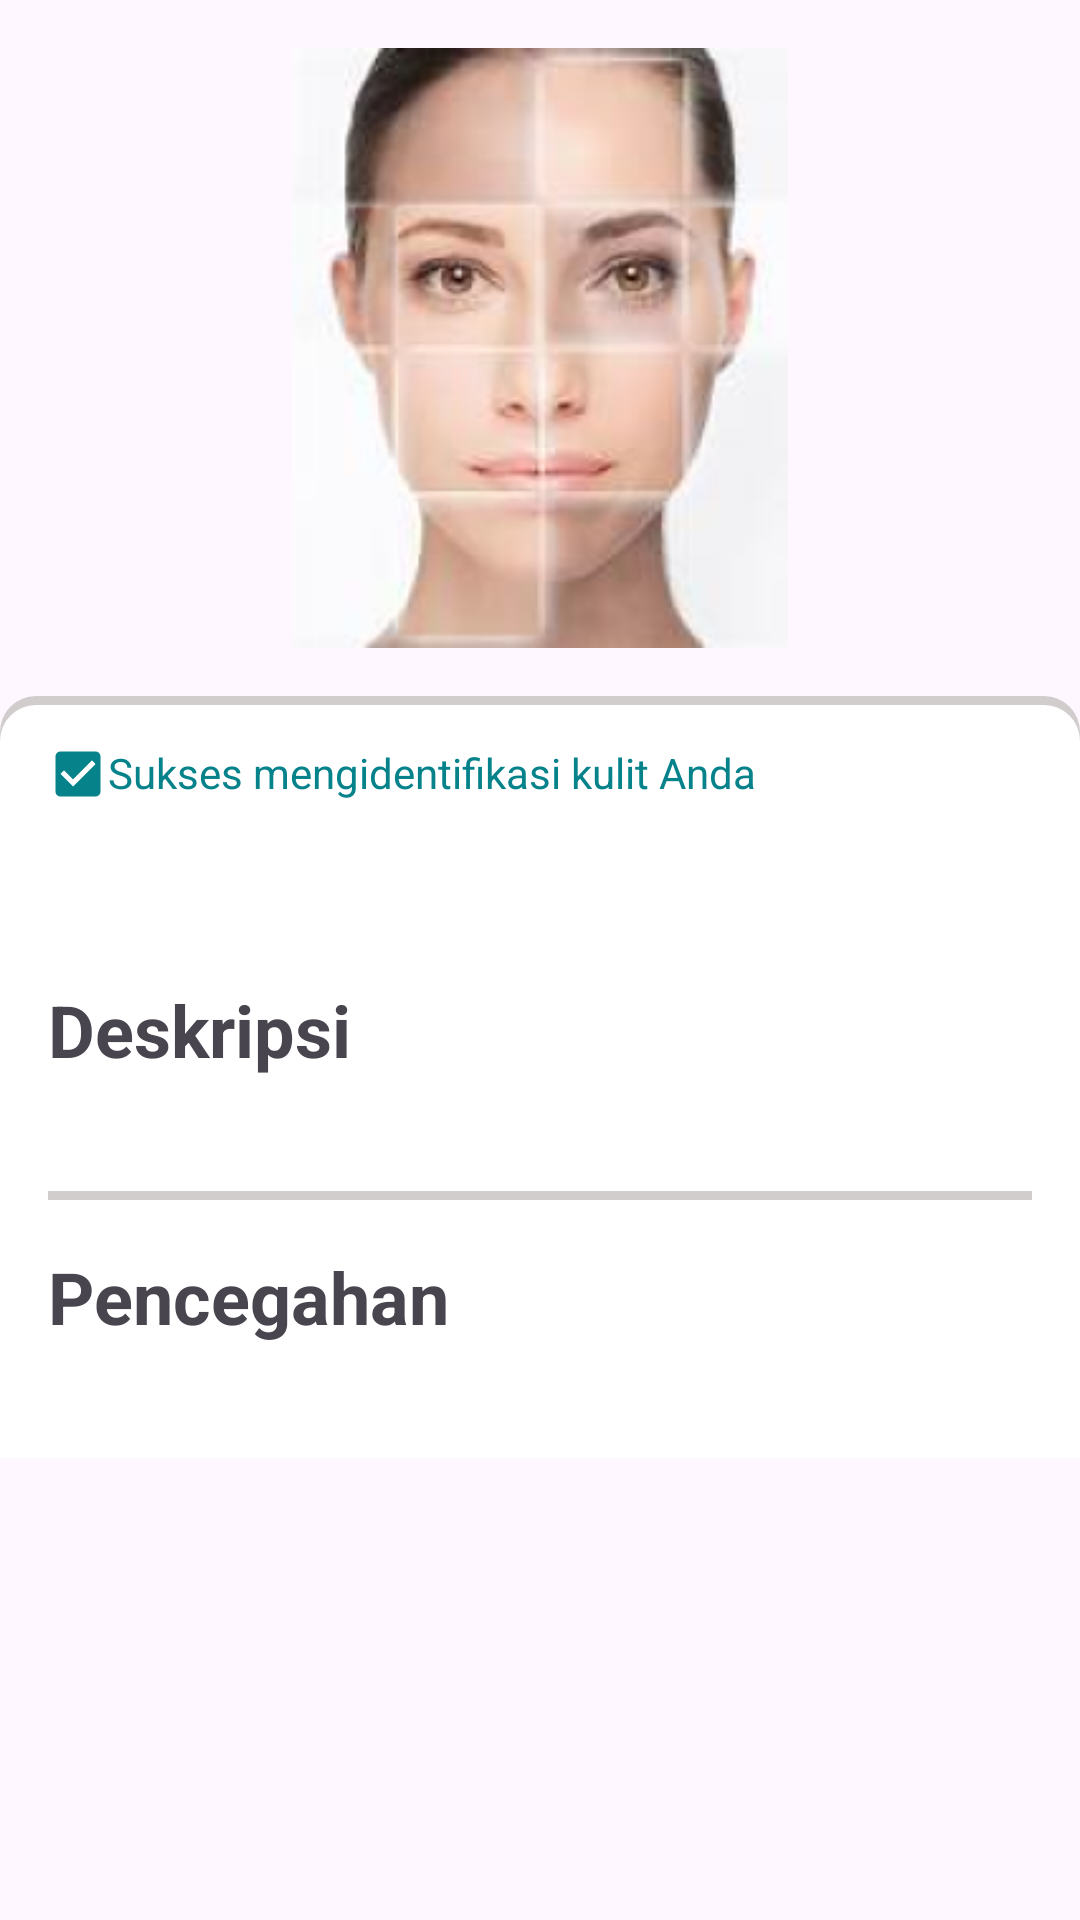

Layout XML and referenced resources for this Android screen:
<!-- AndroidManifest.xml: application theme Theme.LoginWithAnimation -->
<!-- res/layout/fragment_result.xml -->
<?xml version="1.0" encoding="utf-8"?>
<androidx.constraintlayout.widget.ConstraintLayout xmlns:android="http://schemas.android.com/apk/res/android"
    xmlns:tools="http://schemas.android.com/tools"
    android:layout_width="match_parent"
    android:layout_height="match_parent"
    android:background="@drawable/white_background"
    android:paddingBottom="?attr/actionBarSize"
    xmlns:app="http://schemas.android.com/apk/res-auto"
    tools:context=".view.ui.result.ResultFragment">

    <ImageView
        android:id="@+id/image_result"
        android:layout_width="match_parent"
        android:layout_height="200dp"
        android:src="@drawable/skin_image"
        android:layout_marginTop="16dp"
        app:layout_constraintTop_toTopOf="parent"/>

    <ScrollView
        android:layout_width="match_parent"
        android:layout_height="0dp"
        android:padding="16dp"
        android:layout_marginTop="16dp"
        android:background="@drawable/result_background"
        app:layout_constraintTop_toBottomOf="@id/image_result">

        <LinearLayout
            android:layout_width="match_parent"
            android:layout_height="wrap_content"
            android:orientation="vertical">

            <TextView
                android:layout_width="match_parent"
                android:layout_height="wrap_content"
                android:textSize="14sp"
                android:textColor="@color/secondary"
                android:text="Sukses mengidentifikasi kulit Anda"
                app:drawableLeftCompat="@drawable/ic_check" />

            <TextView
                android:id="@+id/result"
                android:layout_width="match_parent"
                android:layout_height="wrap_content"
                android:textSize="32sp"
                android:textStyle="bold"
                android:text=""/>

            <TextView
                android:layout_width="match_parent"
                android:layout_height="wrap_content"
                android:textSize="24sp"
                android:textStyle="bold"
                android:layout_marginTop="16dp"
                android:text="Deskripsi"/>

            <TextView
                android:id="@+id/explanation"
                android:layout_width="match_parent"
                android:layout_height="wrap_content"
                android:textSize="16sp"
                android:text=""/>

            <View
                android:layout_width="match_parent"
                android:layout_height="3dp"
                android:layout_marginTop="16dp"
                android:background="@color/light_gray"/>


            <TextView
                android:layout_width="match_parent"
                android:layout_height="wrap_content"
                android:textSize="24sp"
                android:textStyle="bold"
                android:layout_marginTop="16dp"
                android:text="Pencegahan"/>

            <TextView
                android:id="@+id/suggesstion"
                android:layout_width="match_parent"
                android:layout_height="wrap_content"
                android:textSize="16sp"
                android:text=""/>

        </LinearLayout>
    </ScrollView>
</androidx.constraintlayout.widget.ConstraintLayout>
<!-- resources referenced by this layout -->
<resources>
  <color name="light_gray">#D2CDCD</color>
  <color name="secondary">#06828B</color>
  <!-- drawable ic_check (drawable) -->
  <vector xmlns:android="http://schemas.android.com/apk/res/android" android:height="20dp" android:tint="#06828B" android:viewportHeight="24" android:viewportWidth="24" android:width="20dp">
        
      <path android:fillColor="@android:color/white" android:pathData="M19,3L5,3c-1.11,0 -2,0.9 -2,2v14c0,1.1 0.89,2 2,2h14c1.11,0 2,-0.9 2,-2L21,5c0,-1.1 -0.89,-2 -2,-2zM10,17l-5,-5 1.41,-1.41L10,14.17l7.59,-7.59L19,8l-9,9z"/>
      
  </vector>
  <!-- drawable result_background (drawable) -->
  <?xml version="1.0" encoding="utf-8"?>
  <layer-list xmlns:android="http://schemas.android.com/apk/res/android">
  
      
      <item>
          <shape>
              <solid android:color="@color/light_gray" />
              <corners
                  android:topLeftRadius="12dp"
                  android:topRightRadius="12dp" />
              <size android:height="5dp" /> 
          </shape>
      </item>
  
      
      <item android:top="3dp"> 
          <shape>
              <solid android:color="@color/white" />
              <corners
                  android:topLeftRadius="12dp"
                  android:topRightRadius="12dp" />
          </shape>
      </item>
  
  </layer-list>
  <!-- drawable skin_image: png bitmap (drawable, 56059 bytes) -->
  <style name="Theme.LoginWithAnimation" parent="Base.Theme.LoginWithAnimation" />
  <color name="white">#FFFFFFFF</color>
  <style name="Base.Theme.LoginWithAnimation" parent="Theme.Material3.DayNight.NoActionBar">
          
          <item name="colorPrimary">@color/secondary</item>
          <item name="fontFamily">@font/jost_regular</item>
          <item name="android:statusBarColor">@color/secondary</item>
      </style>
</resources>
